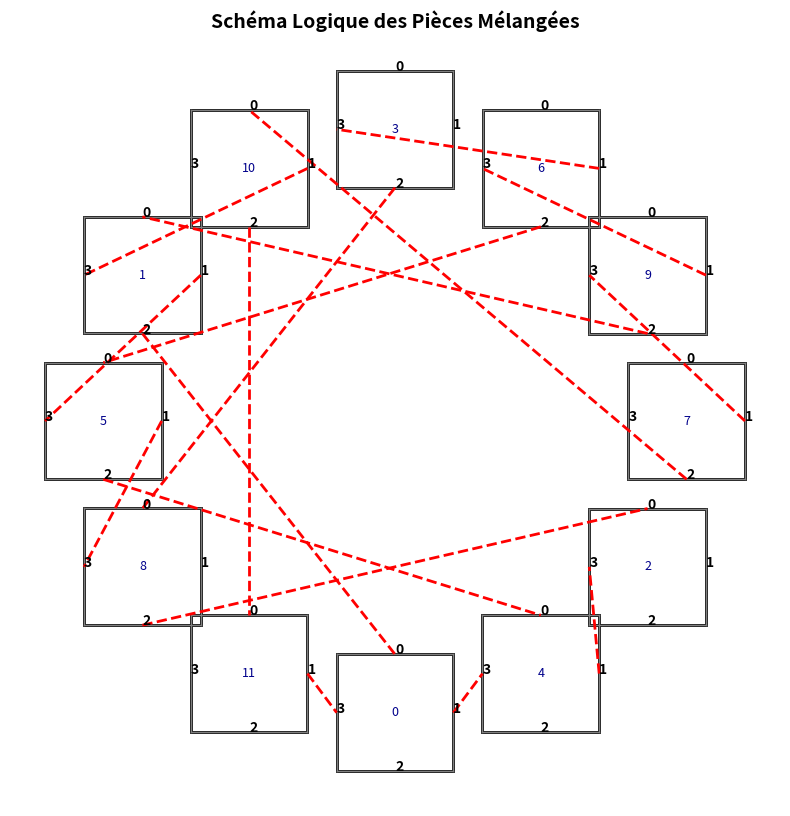
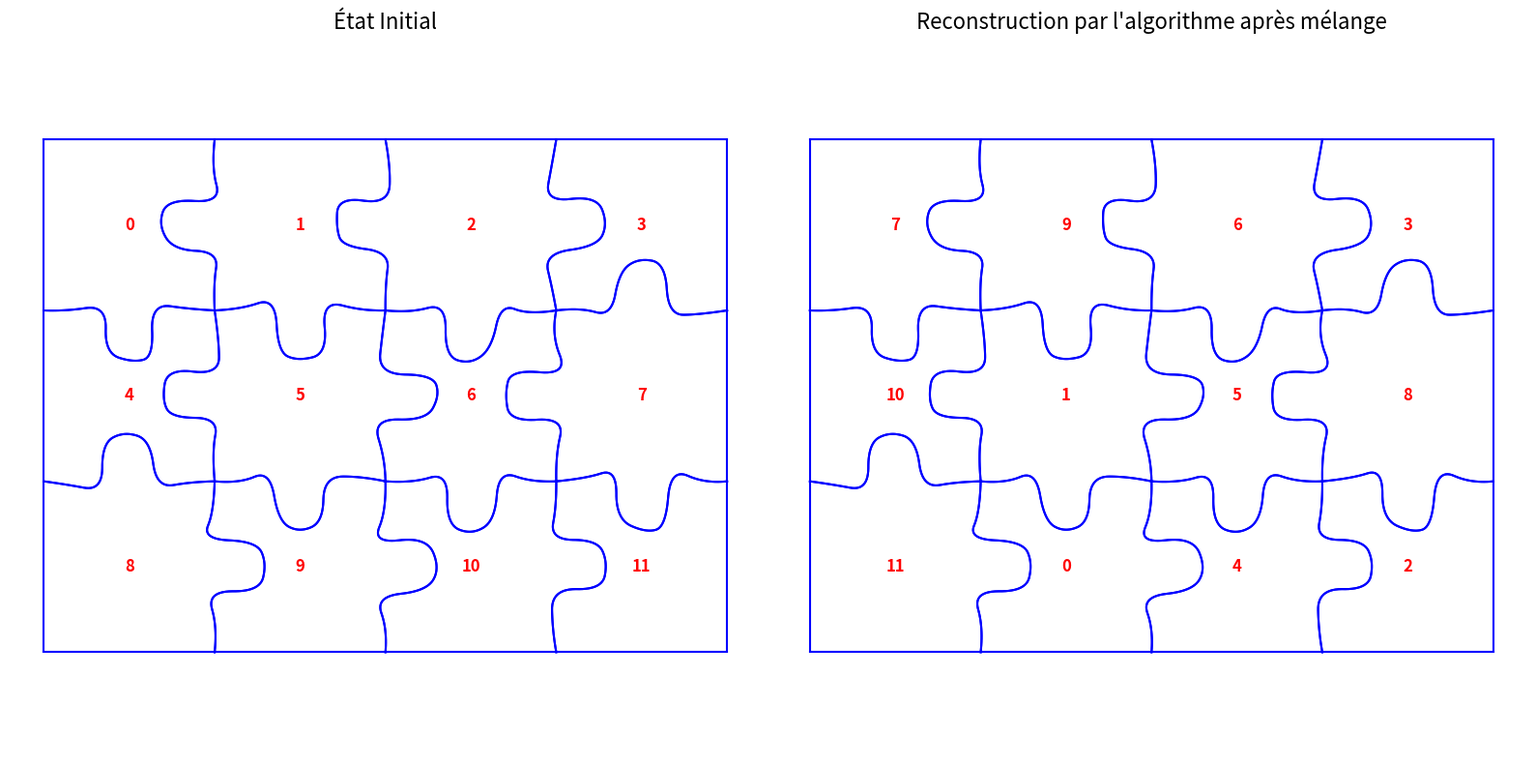

These charts were generated, in order, by the following Python code:
import numpy as np
import matplotlib.pyplot as plt
from scipy.interpolate import BSpline
import random
import copy


# Générateur et Mélangeur
# Idée générale : on représente chaque côté d'une pièce de puzzle par 9 points de contrôle d'une B-spline (une courbe). Une pièce a donc 4 côtés = 4 listes de 9 points.
# cat = catégorie du côté : 0 = plat (bord du puzzle), 1 = bosse, 2 = creux. Deux côtés ne peuvent s'emboîter que si l'un est une bosse (1) et l'autre un creux (2) complémentaire.

def generer_bord_aleatoire(cat):
    """
    Crée un côté de pièce "à la main" : une forme de base qui ressemble
    à une bosse (une sorte de cloche), à laquelle on ajoute un peu de
    bruit aléatoire pour que chaque pièce soit unique, comme un vrai
    puzzle où deux pièces bosse/creux ne sont jamais parfaitement identiques.
    """
    # Coordonnées x et y "de base" du profil d'une bosse, entre 0 et 1
    base_x = np.array([0.0, 0.15, 0.35, 0.35, 0.50, 0.65, 0.65, 0.85, 1.0])
    base_y = np.array([0.0, 0.00, -0.05, 0.25, 0.30, 0.25, -0.05, 0.00, 0.0])

    # On ajoute un petit bruit aléatoire sur chaque point de contrôle
    bruit_x = np.random.uniform(-0.03, 0.03, 9)
    bruit_y = np.random.uniform(-0.03, 0.03, 9)
    # Les deux extrémités du côté ne doivent pas bouger : elles doivent rester exactement sur les coins de la pièce pour que les côtés se raccordent bien entre eux, c'est pourquoi on enlève le bruit.
    bruit_x[0] = bruit_x[-1] = bruit_y[0] = bruit_y[-1] = 0.0

    points = np.column_stack((base_x + bruit_x, base_y + bruit_y))

    # Si on veut un creux plutôt qu'une bosse, il suffit d'inverser le signe de la coordonnée y (symétrie par rapport à l'axe x)
    if cat == 2:
        points[:, 1] = -points[:, 1]
    return points


def inverser_bord_complementaire(points):
    """
    À partir du côté d'une pièce (par exemple le côté droit de la pièce
    de gauche), calcule le côté complémentaire qui vient s'emboîter
    dessus (le côté gauche de la pièce de droite) :

    - on parcourt les points dans l'ordre inverse (points[8-i]) car les
      deux côtés sont vus dans des sens opposés une fois les pièces mises
      côte à côte
    - on inverse la coordonnée y pour que la bosse devienne un creux
      (et inversement)
    - la coordonnée x est "retournée" (1 - x) pour la même raison
    """
    points_inverses = np.zeros_like(points)
    for i in range(9):
        points_inverses[i, 0] = 1.0 - points[8 - i, 0]
        points_inverses[i, 1] = -points[8 - i, 1]
    return points_inverses


def generer_puzzle_complet(lignes, colonnes):
    """
    Construit un puzzle complet de `lignes` x `colonnes` pièces, cohérent.

    dict_ctrl est le dictionnaire qui stocke toute la géométrie du puzzle :
        dict_ctrl[piece_id] = [cote_haut, cote_droite, cote_bas, cote_gauche] avec pour chaque côté un dict {"ctrl": points_de_controle, "cat": categorie}

    On numérote les pièces ligne par ligne :
        piece_id = r * colonnes + c
    """
    dict_ctrl = {}
    for r in range(lignes):
        for c in range(colonnes):
            piece_id = r * colonnes + c
            dict_ctrl[piece_id] = [None, None, None, None]

    # Un bord plat = une simple ligne droite entre (0,0) et (1,0)
    bord_plat = np.column_stack((np.linspace(0, 1, 9), np.zeros(9)))

    # On construit les pièces dans l'ordre (ligne par ligne, de gauche à droite) : ça permet de toujours réutiliser le côté déjà généré de la pièce du dessus ou de la pièce de gauche pour créer le côté complémentaire, et donc de garantir que le puzzle est cohérent.
    for r in range(lignes):
        for c in range(colonnes):
            piece_id = r * colonnes + c

            # Côté du haut (index 0)
            if r == 0:
                # première ligne : le bord du haut touche l'extérieur du puzzle
                dict_ctrl[piece_id][0] = {"ctrl": bord_plat.copy(), "cat": 0}
            else:
                # sinon, on récupère le côté BAS de la pièce juste au-dessus (index 2) et on en déduit le côté complémentaire
                piece_dessus_id = (r - 1) * colonnes + c
                bord_dessus = dict_ctrl[piece_dessus_id][2]
                dict_ctrl[piece_id][0] = {
                    "ctrl": inverser_bord_complementaire(bord_dessus["ctrl"]),
                    "cat": 3 - bord_dessus["cat"],  # 1 <-> 2, et 0 reste 0... (ici cat != 0 forcément)
                }

            # Côté de gauche (index 3)
            if c == 0:
                # première colonne : bord extérieur du puzzle
                dict_ctrl[piece_id][3] = {"ctrl": bord_plat.copy(), "cat": 0}
            else:
                # on récupère le côté DROIT de la pièce voisine de gauche (index 1)
                piece_gauche_id = r * colonnes + (c - 1)
                bord_gauche = dict_ctrl[piece_gauche_id][1]
                dict_ctrl[piece_id][3] = {
                    "ctrl": inverser_bord_complementaire(bord_gauche["ctrl"]),
                    "cat": 3 - bord_gauche["cat"],
                }

            # Côté de droite (index 1) : générée librement, sauf si
            # la pièce est sur le bord droit du puzzle (bord plat)
            if c == colonnes - 1:
                dict_ctrl[piece_id][1] = {"ctrl": bord_plat.copy(), "cat": 0}
            else:
                cat = np.random.choice([1, 2])
                dict_ctrl[piece_id][1] = {"ctrl": generer_bord_aleatoire(cat), "cat": cat}

            # Côté du bas (index 2) : même logique que le côté droit
            if r == lignes - 1:
                dict_ctrl[piece_id][2] = {"ctrl": bord_plat.copy(), "cat": 0}
            else:
                cat = np.random.choice([1, 2])
                dict_ctrl[piece_id][2] = {"ctrl": generer_bord_aleatoire(cat), "cat": cat}

    return dict_ctrl


def melanger_dictionnaire_puzzle(dict_ctrl):
    """
    Pour simuler le mélange des pièces, on leur réattribue des IDs aléatoires.
    La géométrie de chaque pièce (ses 4 côtés) ne change pas : seul le numéro qui lui est attribué change, comme si on mélangeait les pièces d'un vrai puzzle dans une boîte.
    """
    cles_originales = list(dict_ctrl.keys())
    cles_melangees = cles_originales.copy()
    random.shuffle(cles_melangees)

    dict_ctrl_melange = {}
    for i, ancienne_cle in enumerate(cles_originales):
        nouvelle_cle = cles_melangees[i]
        dict_ctrl_melange[nouvelle_cle] = dict_ctrl[ancienne_cle]

    return dict_ctrl_melange

# Résolution des puzzles
# Le but ici est de retrouver, à partir des pièces mélangées, quels côtés vont ensemble puis de reconstituer la position de chaque pièce dans la grille.


def distance_cotes(ctrlA, ctrlB):
    """
    Mesure à quel point deux côtés sont "compatibles" pour s'emboîter.

    On ne peut pas comparer directement ctrlA et ctrlB : ils sont
    parcourus dans des sens opposés une fois les pièces assemblées
    (comme pour inverser_bord_complementaire). On calcule donc d'abord
    le "retourné" de ctrlB, puis on mesure la distance euclidienne
    point par point entre les deux courbes. Plus la distance est
    petite, plus les deux côtés sont susceptibles de s'emboîter parfaitement.
    """
    ctrlB_inverse = np.zeros_like(ctrlB)
    for i in range(9):
        ctrlB_inverse[i, 0] = 1.0 - ctrlB[8 - i, 0]
        ctrlB_inverse[i, 1] = -ctrlB[8 - i, 1]
    return np.linalg.norm(ctrlA - ctrlB_inverse)


def associer_pieces(dict_ctrl):
    """
    Algorithme glouton d'association des côtés :
    pour chaque côté non plat, on cherche le côté compatible
    (bosse <-> creux) le plus proche géométriquement, tant qu'il
    n'est pas déjà associé.

    """
    # 1. On liste tous les côtés "associables" (pas plats) de toutes les pièces
    cotes = []
    for pid, cotes_piece in dict_ctrl.items():
        for cid, info in enumerate(cotes_piece):
            if info["cat"] != 0:
                cotes.append((pid, cid))

    # 2. On calcule la distance entre chaque paire de côtés compatibles

    distances = {}
    for (pA, cA) in cotes:
        for (pB, cB) in cotes:
            if pA != pB:
                catA = dict_ctrl[pA][cA]["cat"]
                catB = dict_ctrl[pB][cB]["cat"]
                if (catA, catB) in [(1, 2), (2, 1)]:
                    distances[((pA, cA), (pB, cB))] = distance_cotes(
                        dict_ctrl[pA][cA]["ctrl"], dict_ctrl[pB][cB]["ctrl"]
                    )

    # 3. Pour chaque côté, on choisit le meilleur candidat disponible
    associations = []
    associes = set()  # côtés déjà utilisés dans une association

    for (pA, cA) in cotes:
        if (pA, cA) in associes:
            continue  # ce côté a déjà trouvé son partenaire

        meilleur, meilleure_dist = None, np.inf
        for (pB, cB) in cotes:
            if (pB, cB) in associes or pA == pB:
                continue
            key = ((pA, cA), (pB, cB))
            if key in distances and distances[key] < meilleure_dist:
                meilleure_dist = distances[key]
                meilleur = (pB, cB)

        if meilleur is not None:
            associations.append(((pA, cA), meilleur))
            associes.add((pA, cA))
            associes.add(meilleur)

    return associations


# Affichage

def visualiser_schema_pieces(dict_ctrl_original, associations):
    """
    Visualisation du résultat de l'association : chaque pièce
    est représentée par un carré numéroté (peu importe sa vraie forme),
    et les associations trouvées par l'algorithme sont tracées en
    pointillés rouges entre les côtés concernés.

    Cette vue sert à vérifier visuellement que l'algorithme a
    bien relié les bons côtés entre eux, indépendamment de la position
    finale des pièces dans la grille.
    """
    dict_ctrl = copy.deepcopy(dict_ctrl_original)
    n_pieces = len(dict_ctrl)

    angle_step = 2 * np.pi / max(1, n_pieces)
    radius = 5

    positions = {}
    for i, pid in enumerate(dict_ctrl.keys()):
        angle = i * angle_step
        x = radius * np.cos(angle)
        y = radius * np.sin(angle)
        positions[pid] = (x, y)

    fig, ax = plt.subplots(figsize=(10, 10))
    ax.set_title("Schéma Logique des Pièces Mélangées", fontsize=14, fontweight='bold')

    for pid, (x, y) in positions.items():
        # Carré représentant la pièce
        ax.add_patch(plt.Rectangle((x - 1, y - 1), 2, 2, fill=False, linewidth=2))
        ax.text(x, y, str(pid), ha="center", va="center", fontsize=9, color="darkblue")

        # Les 4 côtés du carré, dans le même ordre que dans dict_ctrl :
        # 0 = haut, 1 = droite, 2 = bas, 3 = gauche
        cotes = [
            ((x - 1, y + 1), (x + 1, y + 1)),
            ((x + 1, y + 1), (x + 1, y - 1)),
            ((x - 1, y - 1), (x + 1, y - 1)),
            ((x - 1, y + 1), (x - 1, y - 1)),
        ]

        dict_ctrl[pid].append({"schema_cotes": cotes})

        for i, (p1, p2) in enumerate(cotes):
            ax.plot([p1[0], p2[0]], [p1[1], p2[1]], color="gray", linewidth=1)
            cx = (p1[0] + p2[0]) / 2
            cy = (p1[1] + p2[1]) / 2
            ax.text(cx, cy, f"{i}", fontsize=10, color="black", fontweight='bold')


    for (pA, cA), (pB, cB) in associations:
        cotesA = dict_ctrl[pA][-1]["schema_cotes"]
        cotesB = dict_ctrl[pB][-1]["schema_cotes"]

        p1A, p2A = cotesA[cA]
        p1B, p2B = cotesB[cB]

        cxA = (p1A[0] + p2A[0]) / 2
        cyA = (p1A[1] + p2A[1]) / 2
        cxB = (p1B[0] + p2B[0]) / 2
        cyB = (p1B[1] + p2B[1]) / 2

        ax.plot([cxA, cxB], [cyA, cyB], "r--", linewidth=2)

    ax.set_aspect("equal")
    ax.axis("off")
    plt.show(block=False)


def reconstruire_coordonnees(dict_ctrl, associations):
    """
    Une fois qu'on sait quels côtés vont ensemble, il
    reste à déduire la position (ligne, colonne) de chaque pièce dans
    la grille finale. On fait ça avec un parcours en largeur :
    on part d'une pièce arbirairement choisie et on avance de proche en proche
    grâce aux associations.
    """
    # 1. On construit un graphe d'adjacence : pour chaque pièce, quel est son voisin sur chacun de ses côtés associés ?
    #    adj[pid][cote] = id de la pièce voisine sur ce côté
    adj = {pid: {} for pid in dict_ctrl}
    for (pA, cA), (pB, cB) in associations:
        adj[pA][cA] = pB
        adj[pB][cB] = pA

    # 2. On cherche une pièce de départ : idéalement le coin haut-gauche du puzzle, reconnaissable car ses côtés haut (0) ET gauche (3) sont plats (cat == 0)
    root = None
    for pid, cotes in dict_ctrl.items():
        if cotes[0]["cat"] == 0 and cotes[3]["cat"] == 0:
            root = pid
            break

    if root is None:  # sécurité si jamais aucun coin n'est trouvé
        root = list(dict_ctrl.keys())[0]

    # 3. BFS (parcourt en largeur) : on place la racine en (0, 0), puis pour chaque pièce déjà positionnée, on regarde ses voisines et on en déduit leur position relative selon le côté par lequel elles sont reliées
    positions = {root: (0, 0)}  # (ligne, colonne)
    queue = [root]

    while queue:
        curr = queue.pop(0)
        r, c = positions[curr]

        for cote_curr, voisin in adj[curr].items():
            if voisin not in positions:
                # le côté "cote_curr" de la pièce actuelle nous dit dans quelle direction se trouve la pièce voisine
                if cote_curr == 0:
                    n_r, n_c = r - 1, c  # voisin au-dessus
                elif cote_curr == 1:
                    n_r, n_c = r, c + 1  # voisin à droite
                elif cote_curr == 2:
                    n_r, n_c = r + 1, c  # voisin en dessous
                elif cote_curr == 3:
                    n_r, n_c = r, c - 1  # voisin à gauche

                positions[voisin] = (n_r, n_c)
                queue.append(voisin)

    # 4. Si l'algorithme d'association a raté certaines connexions, certaines pièces restent jamais atteintes par le BFS. On les place quand même quelque part (à droite du puzzle) pour ne pas planter l'affichage, même si leur position n'est pas la bonne.
    orphelines = set(dict_ctrl.keys()) - set(positions.keys())
    offset_c = max([c for r, c in positions.values()] + [0]) + 2
    for pid in list(orphelines):
        positions[pid] = (0, offset_c)
        offset_c += 1

    return positions


def dessiner_grille_pieces(ax, dict_ctrl, positions, titre):
    """
    Dessine toutes les pièces à leur position (r, c) en traçant leurs
    4 côtés comme des courbes B-spline, pour obtenir un rendu qui
    ressemble à un vrai puzzle assemblé.
    """
    t = np.linspace(0, 1, 100)  # paramètre de la courbe, de 0 à 1
    # Vecteur de noeuds (knots) pour une B-spline de degré 2 avec 9
    # points de contrôle. Structure classique : on répète les valeurs
    # aux extrémités pour que la courbe commence et finisse exactement
    # sur le premier et le dernier point de contrôle.
    knots = np.concatenate((np.zeros(2), np.linspace(0, 1, 9 - 2 + 1), np.ones(2)))

    for piece_id, (r, c) in positions.items():
        cotes = dict_ctrl[piece_id]

        for cote_idx, data in enumerate(cotes):
            ctrl = data["ctrl"]
            # On évalue la B-spline correspondant à ce côté pour obtenir une courbe lisse (100 points) plutôt que juste 9 segments
            spline_x = BSpline(knots, ctrl[:, 0], 2)(t)
            spline_y = BSpline(knots, ctrl[:, 1], 2)(t)

            if cote_idx == 0:   # Haut : on va de gauche à droite
                plot_x = c + spline_x
                plot_y = -r + spline_y
            elif cote_idx == 1:  # Droite : on descend, la bosse pointe vers la droite
                plot_x = c + 1 + spline_y
                plot_y = -r - spline_x
            elif cote_idx == 2:  # Bas : on va de droite à gauche
                plot_x = c + 1 - spline_x
                plot_y = -r - 1 - spline_y
            elif cote_idx == 3:  # Gauche : on remonte, la bosse pointe vers la gauche
                plot_x = c - spline_y
                plot_y = -r - 1 + spline_x

            ax.plot(plot_x, plot_y, 'b-', linewidth=1.5)

        # On affiche l'identifiant de la pièce au centre de son carré
        ax.text(c + 0.5, -r - 0.5, str(piece_id), color='red', fontsize=12,
                ha='center', va='center', fontweight='bold')

    ax.axis('equal')
    ax.axis('off')
    ax.set_title(titre, fontsize=16)


def afficher_comparaison(dict_parfait, pos_parfaites, dict_melange, pos_reconstruites):

    fig, (ax1, ax2) = plt.subplots(1, 2, figsize=(16, 8))

    dessiner_grille_pieces(ax1, dict_parfait, pos_parfaites, "État Initial")
    dessiner_grille_pieces(ax2, dict_melange, pos_reconstruites, "Reconstruction par l'algorithme après mélange")

    plt.tight_layout()
    plt.show()


# Exécution

if __name__ == "__main__":
    LIGNES = 3
    COLONNES = 4

    print("1. Génération du puzzle original")
    dict_ctrl_original = generer_puzzle_complet(LIGNES, COLONNES)
    pos_originales = {r * COLONNES + c: (r, c) for r in range(LIGNES) for c in range(COLONNES)}

    print("2. Mélange total des pièces")
    dict_ctrl_melange = melanger_dictionnaire_puzzle(dict_ctrl_original)

    print("3. Algorithme de résolution")
    associations = associer_pieces(dict_ctrl_melange)
    print(f" -> {len(associations)} liaisons trouvées par l'algorithme.")

    print("Affichage du Schéma Logique des Pièces")
    visualiser_schema_pieces(dict_ctrl_melange, associations)

    print("4. Propagation BFS des coordonnées pour le dessin")
    pos_reconstruites = reconstruire_coordonnees(dict_ctrl_melange, associations)

    print("5. Affichage")
    afficher_comparaison(dict_ctrl_original, pos_originales, dict_ctrl_melange, pos_reconstruites)
